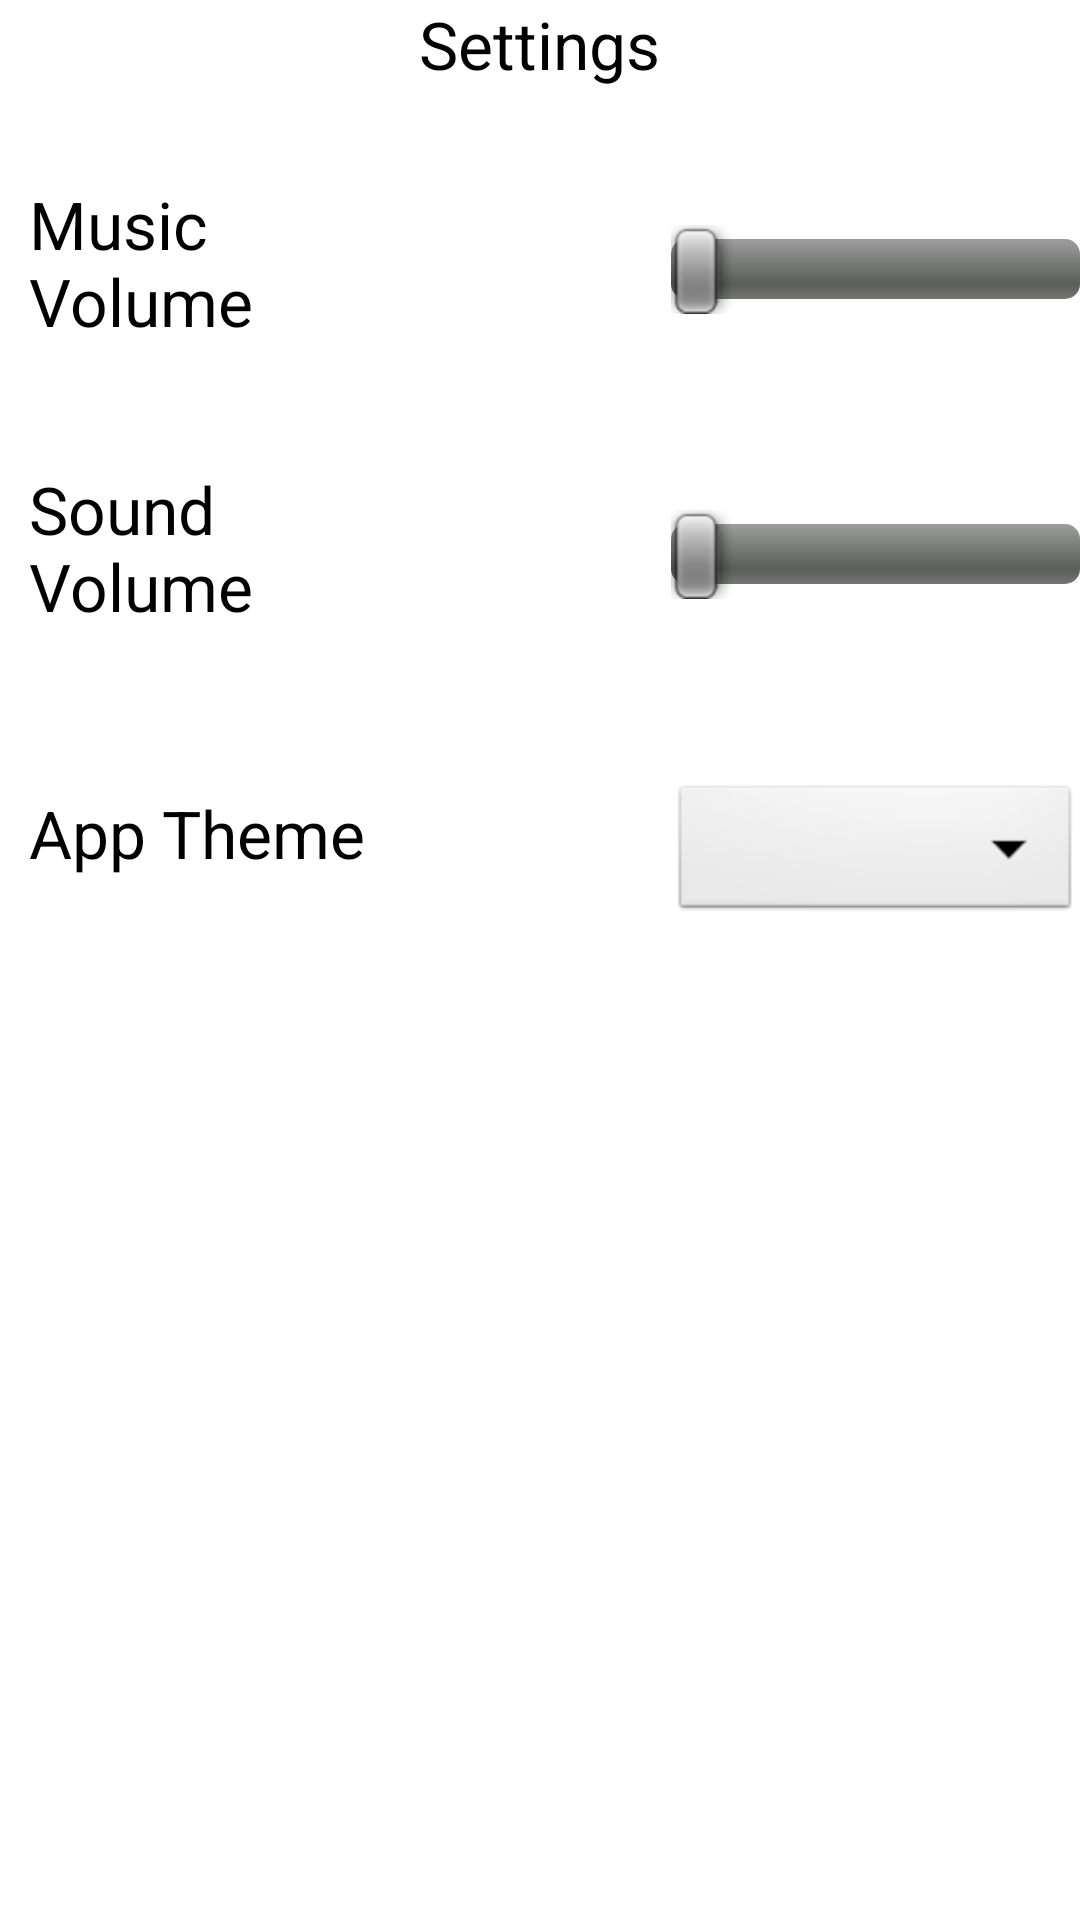

Produce the Android XML layout that renders to this screen, including the resource entries it uses.
<!-- AndroidManifest.xml: application theme AppThemeLight -->
<!-- res/layout/fragment_settings.xml -->
<?xml version="1.0" encoding="utf-8"?>
<RelativeLayout xmlns:android="http://schemas.android.com/apk/res/android"
    android:layout_width="fill_parent"
    android:layout_height="fill_parent"
    android:paddingBottom="@dimen/activity_vertical_margin"
    android:paddingLeft="@dimen/activity_horizontal_margin"
    android:paddingRight="@dimen/activity_horizontal_margin"
    android:paddingTop="@dimen/activity_vertical_margin">

    <TextView
        android:id="@+id/textView2"
        android:layout_width="wrap_content"
        android:layout_height="wrap_content"
        android:layout_alignParentTop="true"
        android:layout_centerHorizontal="true"
        android:text="Settings"
        android:textAppearance="?android:attr/textAppearanceLarge" />

    <LinearLayout
        android:layout_width="match_parent"
        android:layout_height="match_parent"
        android:layout_alignParentLeft="true"
        android:layout_alignParentStart="true"
        android:layout_centerVertical="true"
        android:orientation="vertical">

        <LinearLayout
            android:layout_width="fill_parent"
            android:layout_height="wrap_content"
            android:layout_marginTop="60dp"
            android:orientation="horizontal" >

            <TextView
                android:layout_width="0dp"
                android:layout_height="wrap_content"
                android:layout_marginBottom="10dp"
                android:layout_marginLeft="10dp"
                android:layout_weight="0.4"
                android:text="Music Volume"
                android:textAppearance="?android:attr/textAppearanceLarge" />

            <TextView
                android:layout_width="0dp"
                android:layout_height="wrap_content"
                android:layout_marginLeft="10dp"
                android:layout_weight="0.2"
                android:text=""
                android:textAppearance="?android:attr/textAppearanceMedium" />

            <SeekBar
                android:id="@+id/music_seekbar"
                android:layout_width="0dp"
                android:layout_height="wrap_content"
                android:layout_marginTop="15dp"
                android:layout_weight="0.4" />
        </LinearLayout>

        <LinearLayout
            android:layout_width="fill_parent"
            android:layout_height="wrap_content"
            android:layout_marginTop="30dp"
            android:orientation="horizontal" >

            <TextView
                android:layout_width="0dp"
                android:layout_height="wrap_content"
                android:layout_marginBottom="10dp"
                android:layout_marginLeft="10dp"
                android:layout_weight="0.4"
                android:text="Sound Volume"
                android:textAppearance="?android:attr/textAppearanceLarge" />

            <TextView
                android:layout_width="0dp"
                android:layout_height="wrap_content"
                android:layout_marginLeft="10dp"
                android:layout_weight="0.2"
                android:text=""
                android:textAppearance="?android:attr/textAppearanceMedium" />

            <SeekBar
                android:id="@+id/sound_seekbar"
                android:layout_width="0dp"
                android:layout_height="wrap_content"
                android:layout_marginTop="15dp"
                android:layout_weight="0.4" />


      </LinearLayout>

        <LinearLayout
            android:layout_width="fill_parent"
            android:layout_height="wrap_content"
            android:layout_marginTop="30dp"
            android:orientation="horizontal">

            <TextView
                android:layout_width="0dp"
                android:layout_height="wrap_content"
                android:layout_marginLeft="10dp"
                android:layout_marginTop="13dp"
                android:layout_weight="0.4"
                android:text="App Theme"
                android:textAppearance="?android:attr/textAppearanceLarge" />

            <TextView
                android:layout_width="0dp"
                android:layout_height="wrap_content"
                android:layout_marginLeft="10dp"
                android:layout_weight="0.2"
                android:text=""
                android:textAppearance="?android:attr/textAppearanceMedium" />

            <Spinner
                android:id="@+id/theme_spinner"
                android:layout_width="0dp"
                android:layout_height="wrap_content"
                android:layout_marginTop="10dp"
                android:layout_weight="0.4" />


        </LinearLayout>
    </LinearLayout>


</RelativeLayout>
<!-- resources referenced by this layout -->
<resources>
  <style name="AppThemeLight" parent="@android:style/Theme.Light.NoTitleBar">
          
      </style>
</resources>
